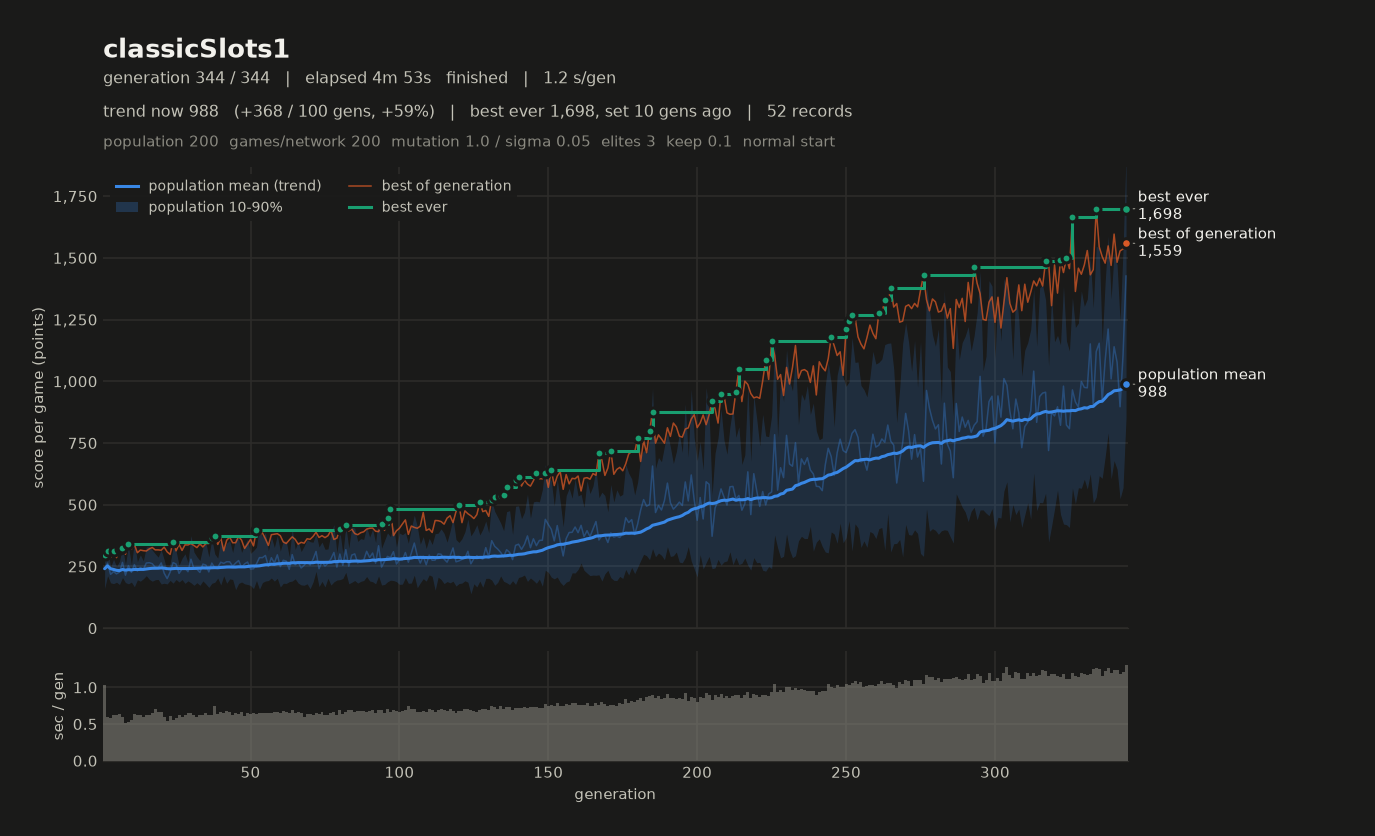

Source data for this figure (header and first rows):
# name=classicSlots1 generations=344 pop…
gen, elapsed_s, mean, median, p10, p90, best, chosen
1, 1.03, 241, 235.9, 160.6, 325.8, 298, 262.3
2, 1.62, 263.4, 259.7, 212.7, 326.4, 311.2, 311.2
3, 2.20, 218, 217.9, 183.8, 247.4, 286.7, 284
4, 2.82, 229.2, 224.1, 180.5, 279.1, 311.5, 304
5, 3.44, 219.9, 221.8, 186.2, 249.8, 285.8, 265.4
6, 4.08, 227.3, 230.6, 176.8, 271.3, 320, 279.4
7, 4.68, 266.5, 261.2, 205, 329, 326.2, 295.5
8, 5.19, 214.7, 211.9, 184.8, 257, 299.4, 261.5
9, 5.72, 253.8, 256.9, 179.6, 333.9, 340.6, 320.7
10, 6.27, 226.2, 230.7, 186.7, 256.3, 320.3, 293.2
11, 6.91, 257.5, 261, 167.7, 347.6, 339.3, 291.5
12, 7.54, 231.8, 226.2, 195.8, 269, 305.7, 279.7
13, 8.16, 245.9, 244.1, 190.4, 297.1, 316.4, 290.7
14, 8.76, 238, 241.4, 200, 272.6, 313.9, 289.9
15, 9.39, 263.9, 257.4, 212.7, 328.7, 312.6, 312.6
16, 10.02, 265.2, 264.3, 198, 330.4, 321.2, 285.4
17, 10.67, 261.1, 268.6, 190.2, 316.4, 326.8, 267.2
18, 11.38, 246.7, 245.6, 196.2, 301.2, 317.1, 317.1
19, 12.05, 244.7, 244.9, 197.5, 287.9, 317.2, 288.4
20, 12.71, 264.3, 276.1, 178.9, 317.3, 315.7, 294.4
21, 13.31, 222.9, 212.1, 182.1, 277.1, 328.1, 282.8
22, 13.85, 200.9, 194, 179, 231.6, 309.2, 262.7
23, 14.46, 226.9, 226.5, 193.7, 262.1, 298.8, 280.7
24, 15.02, 265.7, 277.2, 182.3, 325.3, 349.3, 325.3
25, 15.60, 259.5, 261, 197.2, 312.2, 313.2, 249
26, 16.23, 221.9, 218.5, 187.1, 255.1, 339.8, 295.4
27, 16.83, 239.9, 238.4, 196.8, 283, 315, 282.1
28, 17.45, 243.2, 242.7, 181.4, 301.2, 337.5, 323.1
29, 18.10, 228.8, 228.1, 191.7, 265.4, 337.1, 286.9
30, 18.75, 279.4, 280.1, 183.8, 375.2, 342.8, 332.5
31, 19.38, 239.5, 238.3, 173.7, 308.4, 334.7, 303.7
32, 19.98, 238.8, 234, 184.1, 289.2, 326.4, 313.7
33, 20.60, 225.7, 227.6, 173.6, 273.9, 341.4, 317.6
34, 21.22, 259.6, 257.6, 191.6, 327.5, 329.1, 329.1
35, 21.87, 255.8, 250.4, 179.2, 346.9, 342.9, 320.4
36, 22.50, 228, 228.4, 165.1, 288.1, 342.9, 320.8
37, 23.13, 263.7, 251.1, 181.8, 361.7, 364.3, 323.6
38, 23.87, 243.7, 247.7, 185.9, 300.5, 374.3, 373.7
39, 24.51, 246.5, 246.2, 203, 283.6, 339.2, 339.2
40, 25.17, 267.2, 260.3, 175, 359.2, 366.7, 334.4
41, 25.82, 262.5, 261.7, 212.1, 316.9, 313.4, 285.1
42, 26.50, 269.1, 275.7, 182.1, 344.9, 356.4, 342.9
43, 27.17, 268.8, 263.9, 199.6, 355.4, 368.8, 324.1
44, 27.79, 251.3, 249.5, 197.4, 306.2, 346, 329.2
45, 28.44, 263.7, 266.9, 156.3, 364, 346, 312.3
46, 29.08, 273.9, 280.8, 181.2, 360.7, 371.3, 368.6
47, 29.74, 246, 245.3, 187, 306.5, 356.3, 329.4
48, 30.35, 260.4, 263.3, 179.7, 337.1, 323.1, 277.3
49, 31.00, 267.9, 273.4, 176.9, 361.2, 340.7, 313.6
50, 31.64, 239.5, 242.2, 173.1, 303.2, 359.6, 338.9
51, 32.29, 240.6, 240.7, 160.3, 314.2, 333.2, 298.6
52, 32.93, 260.6, 258.2, 193.2, 328, 397.5, 339
53, 33.58, 285.9, 287.6, 157.4, 409.5, 380, 367.7
54, 34.23, 285.7, 296.5, 184.8, 368.5, 385.6, 376.7
55, 34.88, 294.6, 302, 191.1, 386.4, 362, 362
56, 35.53, 250.4, 244.3, 192.9, 313.3, 335, 316.1
57, 36.18, 285.6, 285.2, 203.4, 369.8, 378.6, 365.2
58, 36.84, 264, 268.2, 190.6, 326.7, 380.6, 358.9
59, 37.51, 297.1, 304.4, 202.2, 376.1, 382.8, 361.9
... 285 more rows
